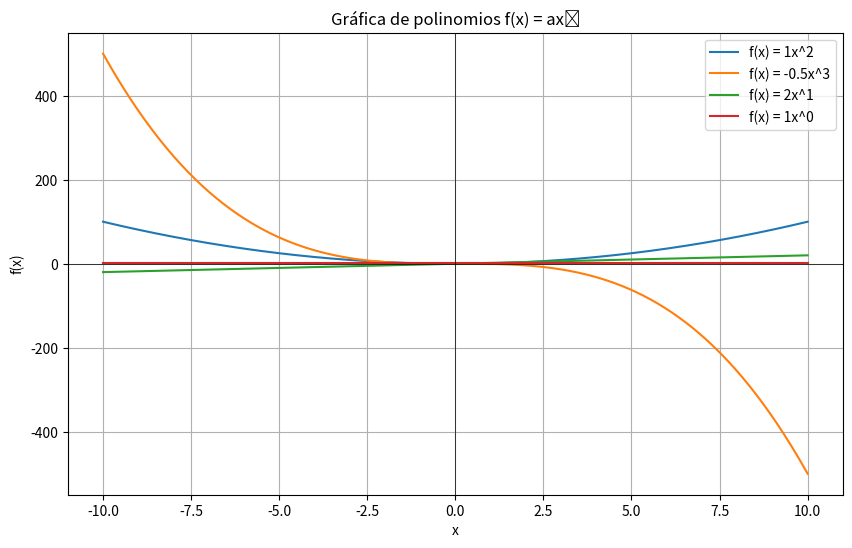

Recreate this plot in Python.
import numpy as np
import matplotlib.pyplot as plt

def graficar_polinomios(*polinomios):
    """
    Interfaz de usuario (IU) para graficar un número arbitrario de polinomios
    de la forma f(x) = a * x^n.

    Parámetro:
        *polinomios: cualquier cantidad de tuplas (a, n), donde:
            - a: coeficiente del polinomio
            - n: exponente del polinomio

    Ejemplo:
        graficar_polinomios((1, 2), (-0.5, 3), (2, 1))
        Esto grafica:
            f(x) = x^2
            f(x) = -0.5x^3
            f(x) = 2x
    """
    x = np.linspace(-10, 10, 400)  # Dominio común para todos los polinomios
    plt.figure(figsize=(10, 6))    # Tamaño de la figura

    for a, n in polinomios:
        y = a * x**n
        plt.plot(x, y, label=f"f(x) = {a}x^{n}")

    # Ejes, leyenda y estilo
    plt.axhline(0, color='black', linewidth=0.5)
    plt.axvline(0, color='black', linewidth=0.5)
    plt.title("Gráfica de polinomios f(x) = axⁿ")
    plt.xlabel("x")
    plt.ylabel("f(x)")
    plt.legend()
    plt.grid(True)
    plt.show()

# --------------------------
# EJECUCIÓN DEL PROGRAMA
# --------------------------

if __name__ == "__main__":
    # Definimos polinomios con parámetros (a, n)
    polinomio1 = (1, 2)     # f(x) = x^2
    polinomio2 = (-0.5, 3)  # f(x) = -0.5x^3
    polinomio3 = (2, 1)     # f(x) = 2x
    polinomio4 = (1, 0)     # f(x) = 1 (constante)

    # Llamamos a la IU pasando los polinomios
    graficar_polinomios(polinomio1, polinomio2, polinomio3, polinomio4)
